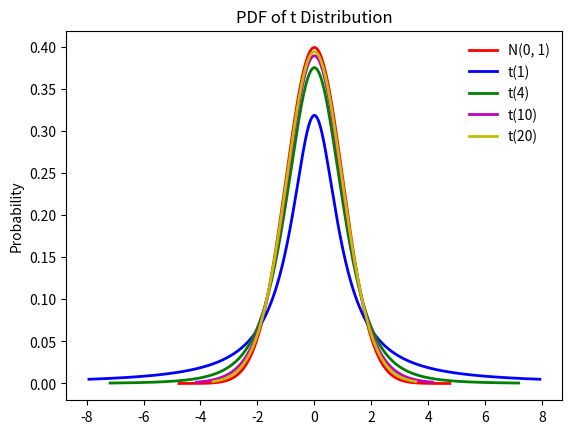

The matplotlib source for this figure:
# -*-coding:utf-8-*-
import numpy as np
from scipy import stats
import matplotlib.pyplot as plt


def diff_t_dis():
    """
    不同参数下的t分布
    当自由度df等于1或2时，函数图像都呈单调递减的趋势；当df大于或等于3时，呈先增后减的趋势。从定义上来看，df的值只能取正整数
    与标准正态分布之间的差别还是比较大的，
    但是当自由度 趋近于无穷大时， 分布与标准正态分布没有差别（公式上的形式将变得完全相同，这里没有列出概率密度函数的公式）。
    较大的区别在于，当自由度 较小时， 分布比标准正态分布的尾部（Fatter Tails）更宽，因此也比正态分布更慢地趋近于0。
    :return:
    """
    norm_dis = stats.norm()
    t_dis_1 = stats.t(df=1)
    t_dis_4 = stats.t(df=4)
    t_dis_10 = stats.t(df=10)
    t_dis_20 = stats.t(df=20)

    x1 = np.linspace(norm_dis.ppf(0.000001), norm_dis.ppf(0.999999), 1000)
    x2 = np.linspace(t_dis_1.ppf(0.04), t_dis_1.ppf(0.96), 1000)
    x3 = np.linspace(t_dis_4.ppf(0.001), t_dis_4.ppf(0.999), 1000)
    x4 = np.linspace(t_dis_10.ppf(0.001), t_dis_10.ppf(0.999), 1000)
    x5 = np.linspace(t_dis_20.ppf(0.001), t_dis_20.ppf(0.999), 1000)

    fig, ax = plt.subplots(1, 1)
    ax.plot(x1, norm_dis.pdf(x1), 'r-', lw=2, label='N(0, 1)')
    ax.plot(x2, t_dis_1.pdf(x2), 'b-', lw=2, label='t(1)')
    ax.plot(x3, t_dis_4.pdf(x3), 'g-', lw=2, label='t(4)')
    ax.plot(x4, t_dis_10.pdf(x4), 'm-', lw=2, label='t(10)')
    ax.plot(x5, t_dis_20.pdf(x5), 'y-', lw=2, label='t(20)')

    plt.ylabel('Probability')
    plt.title('PDF of t Distribution')
    ax.legend(loc='best', frameon=False)
    plt.show()


diff_t_dis()




